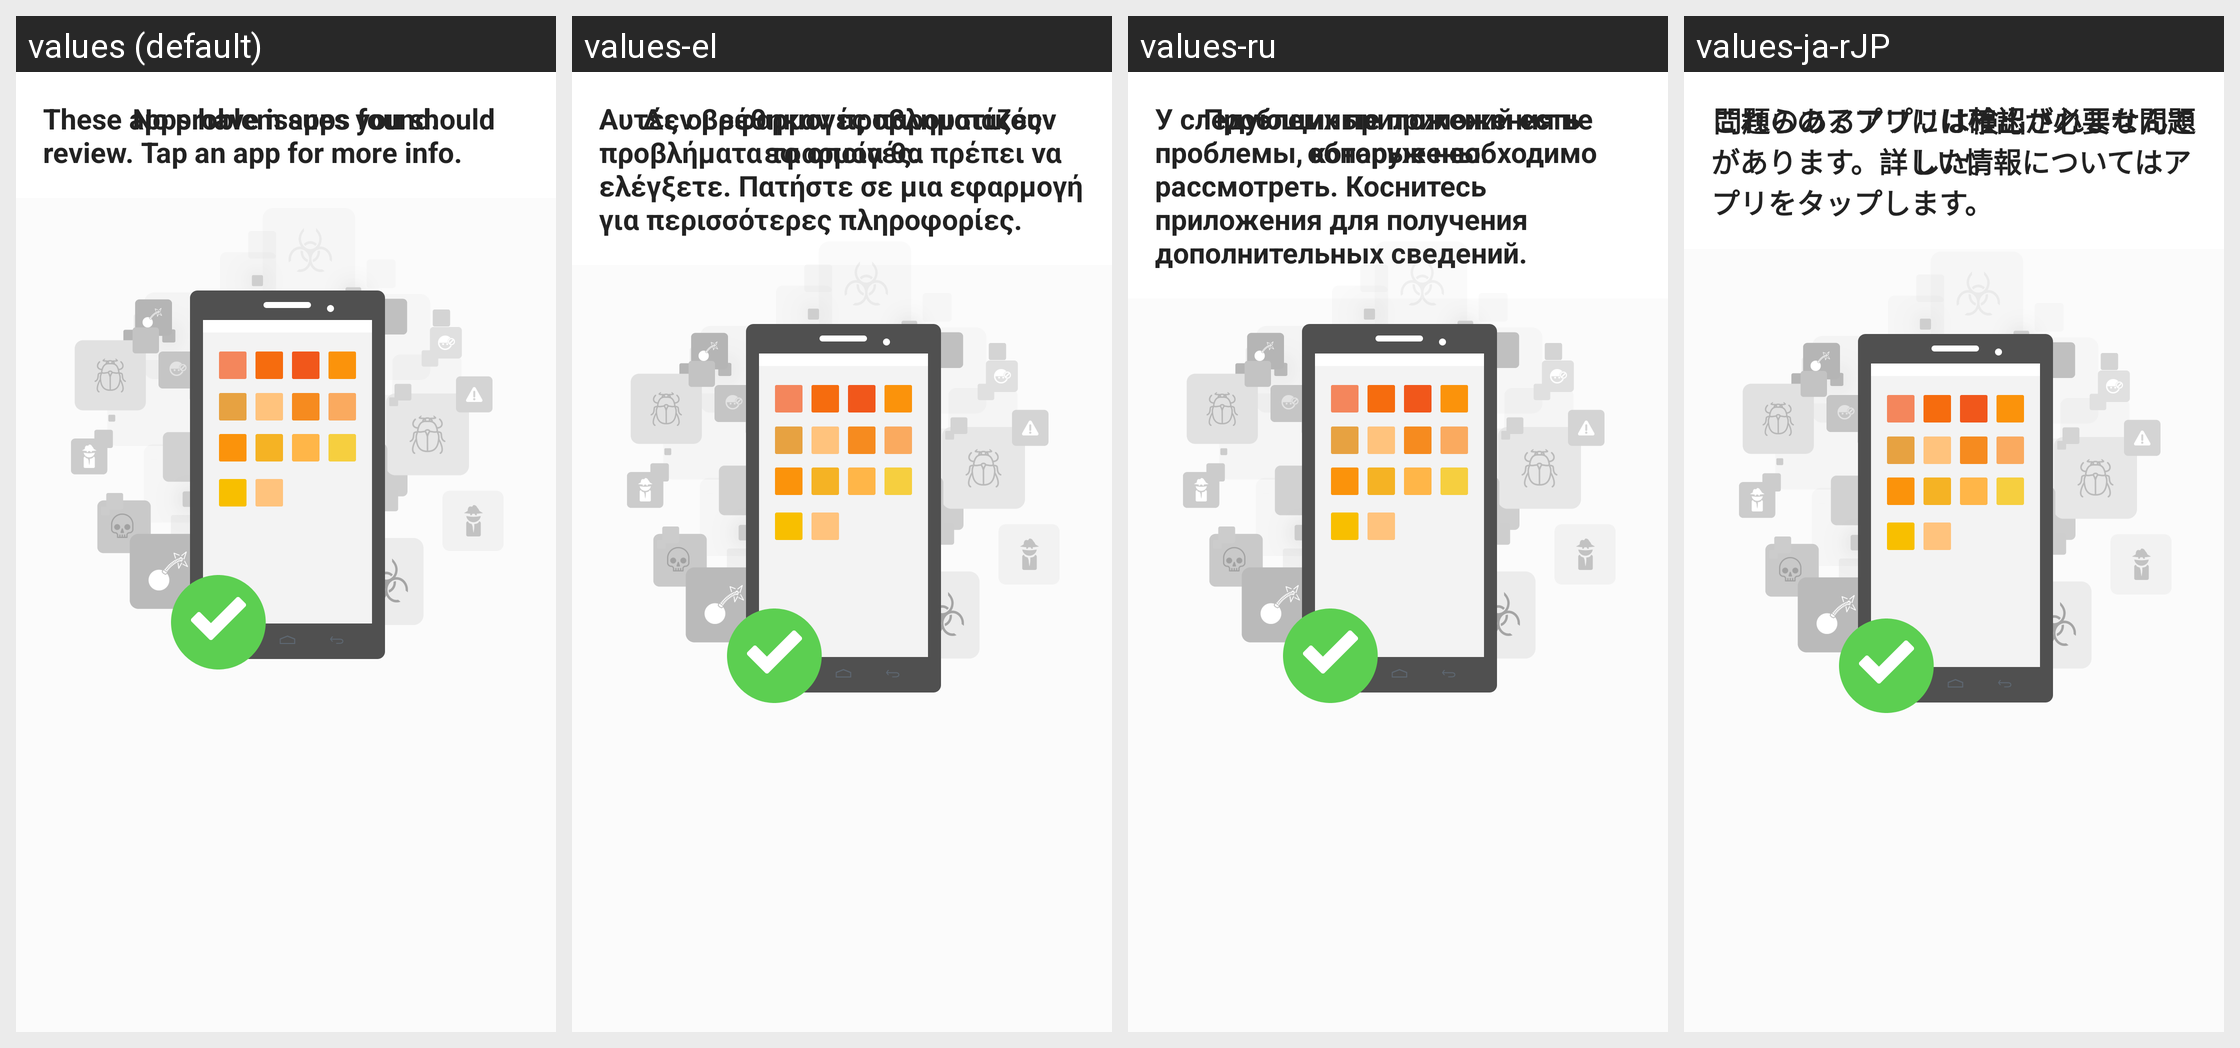

For this localized Android screen grid, give each drawn string resource with its value in every locale shown.
Android screen res/layout/fragment_app_advisor.xml rendered under 4 locales, left to right: values (default), values-el, values-ru, values-ja-rJP. Device: Nexus 5 (rendered at 1080×1920; each locale shown at half size, 540×960, under a caption strip naming it); theme NortonTheme.
Other locales in the repository, not shown: values-cs-rCZ, values-da, values-de, values-es, values-fi, values-fr, values-hu, values-it, values-ko-rKR, values-nb, values-nl, values-pl, values-pt-rBR, values-pt-rPT, values-ro, values-sk, values-sv, values-tr-rTR, values-zh-rCN, values-zh-rTW.
Strings drawn on this screen, with the default value and each locale's value (text and hints the layout hard-codes, and strings that could not be matched under every locale, appear in the picture but are not listed):

malware_scanning
  values: Scan in progress
  values-el: Σάρωση σε εξέλιξη
  values-ru: Выполняется сканирование
  values-ja-rJP: スキャン中です

advisor_tips
  values: These apps have issues you should review. Tap an app for more info.
  values-el: Αυτές οι εφαρμογές παρουσιάζουν προβλήματα τα οποία θα πρέπει να ελέγξετε. Πατήστε σε μια εφαρμογή για περισσότερες πληροφορίες.
  values-ru: У следующих приложений есть проблемы, которые необходимо рассмотреть. Коснитесь приложения для получения дополнительных сведений.
  values-ja-rJP: これらのアプリには確認が必要な問題があります。詳しい情報についてはアプリをタップします。

advisor_no_risk
  values: No problem apps found.
  values-el: Δεν βρέθηκαν προβληματικές εφαρμογές.
  values-ru: Проблемные приложения не обнаружены.
  values-ja-rJP: 問題のあるアプリは検出されませんでした。
